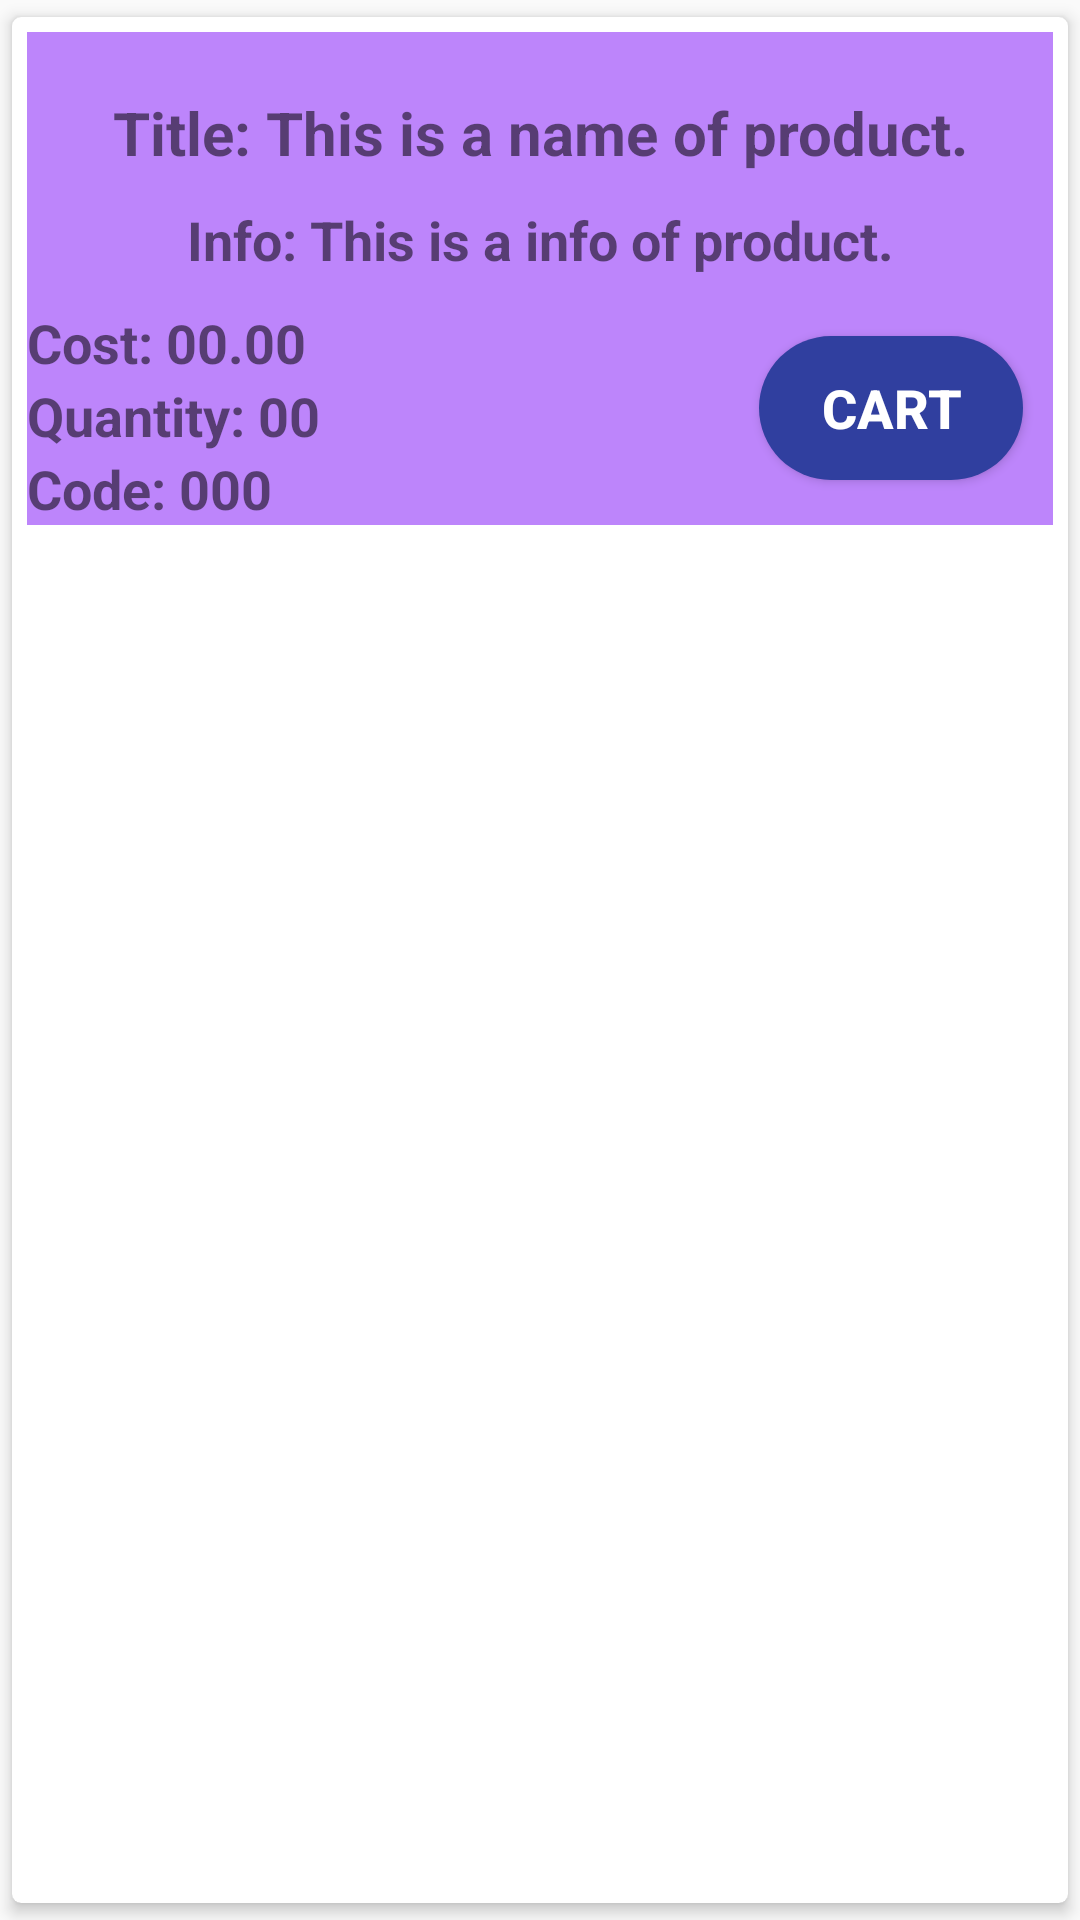

Android layout source for this screen:
<!-- AndroidManifest.xml: application theme AppTheme -->
<!-- res/layout/model_product.xml -->
<?xml version="1.0" encoding="utf-8"?>
<androidx.cardview.widget.CardView
    xmlns:android="http://schemas.android.com/apk/res/android"
    android:id="@+id/recycler_view_parent_layout"
    android:layout_width="match_parent"
    android:layout_height="wrap_content"
    xmlns:app="http://schemas.android.com/apk/res-auto"
    app:cardCornerRadius="3dp"
    app:cardElevation="3dp"
    app:cardUseCompatPadding="true">

    <RelativeLayout
        android:background="@color/white2"
        android:layout_width="match_parent"
        android:layout_height="wrap_content"
        android:layout_margin="5dp">

        <TextView
            android:id="@+id/recycler_view_product_title"
            android:layout_width="match_parent"
            android:layout_height="wrap_content"
            android:layout_centerHorizontal="true"
            android:layout_marginLeft="10dp"
            android:layout_marginTop="20dp"
            android:layout_marginRight="10dp"
            android:text="Title: This is a name of product."
            android:textAlignment="center"
            android:textSize="20sp"
            android:textStyle="bold" />









        <TextView
            android:id="@+id/recycler_view_product_info"
            android:layout_width="wrap_content"
            android:layout_height="wrap_content"
            android:layout_below="@+id/recycler_view_product_title"
            android:layout_centerHorizontal="true"
            android:layout_marginTop="10dp"
            android:text="Info: This is a info of product."
            android:textAlignment="center"
            android:textSize="18sp"
            android:textStyle="bold" />

        <TextView
            android:id="@+id/recycler_view_product_cost"
            android:layout_width="wrap_content"
            android:layout_height="wrap_content"
            android:layout_below="@+id/recycler_view_product_info"
            android:layout_centerHorizontal="false"
            android:layout_marginTop="10dp"
            android:text="Cost: 00.00"
            android:textAlignment="center"
            android:textSize="18sp"
            android:textStyle="bold" />

        <TextView
            android:id="@+id/recycler_view_product_quantity"
            android:layout_width="wrap_content"
            android:layout_height="wrap_content"
            android:layout_below="@+id/recycler_view_product_cost"
            android:layout_centerHorizontal="false"
            android:text="Quantity: 00"
            android:textAlignment="center"
            android:textSize="18sp"
            android:textStyle="bold" />

        <TextView
            android:id="@+id/recycler_view_product_code"
            android:layout_width="wrap_content"
            android:layout_height="wrap_content"
            android:layout_below="@+id/recycler_view_product_quantity"
            android:layout_centerHorizontal="false"
            android:text="Code: 000"
            android:textAlignment="center"
            android:textSize="18sp"
            android:textStyle="bold" />

        <Button
            android:id="@+id/cart_button"
            android:layout_width="wrap_content"
            android:layout_height="wrap_content"
            android:layout_below="@+id/recycler_view_product_info"
            android:layout_alignParentRight="true"
            android:layout_marginTop="20dp"
            android:layout_marginRight="10dp"
            android:textColor="@color/white"
            android:textStyle="bold"
            android:textSize="18sp"
            android:background="@drawable/rounded_button"
            android:text="Cart"/>

    </RelativeLayout>

</androidx.cardview.widget.CardView>
<!-- resources referenced by this layout -->
<resources>
  <color name="white">#FFFFFF</color>
  <color name="white2">#BD85FB</color>
  <!-- drawable rounded_button (drawable) -->
  <?xml version="1.0" encoding="utf-8"?>
  <shape
      xmlns:android="http://schemas.android.com/apk/res/android"
      android:shape="rectangle">
  
      <solid android:color="@color/blue3"/>
      <corners android:radius="150dp"/>
  </shape>
  <style name="AppTheme" parent="Theme.AppCompat.Light.NoActionBar">
          
          <item name="colorPrimary">@color/purple1</item>
          <item name="colorPrimaryDark">@color/purple2</item>
          <item name="colorAccent">@color/blue1</item>
      </style>
  <color name="blue3">#303F9F</color>
  <color name="purple1">#BB66F8</color>
  <color name="purple2">#994ECD</color>
  <color name="blue1">#3F51B5</color>
</resources>
